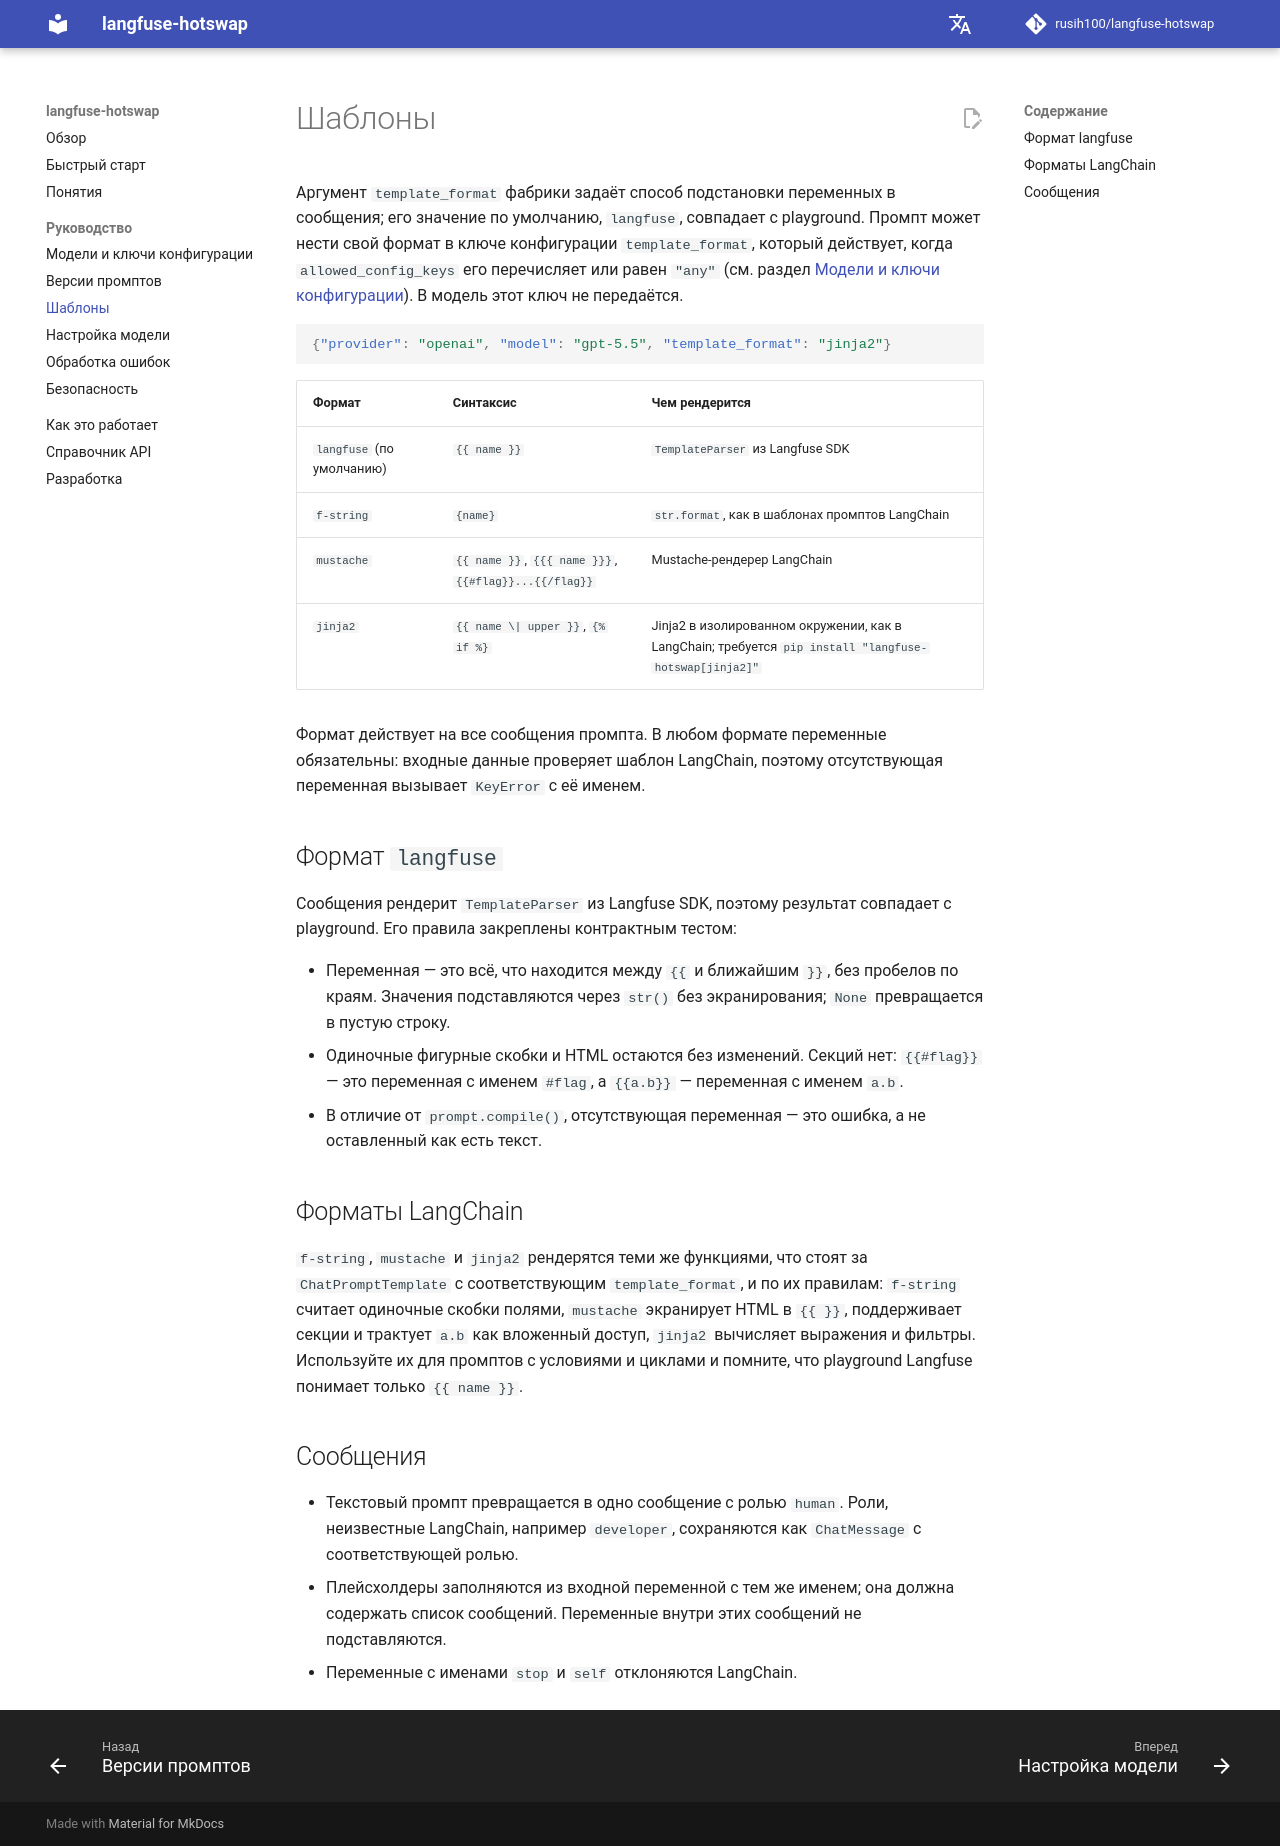

repository: rusih100/langfuse-hotswap · page: ru/templates/index.html · generator: mkdocs

# Шаблоны

Аргумент `template_format` фабрики задаёт способ подстановки переменных в сообщения; его значение
по умолчанию, `langfuse`, совпадает с playground. Промпт может нести свой формат в ключе
конфигурации `template_format`, который действует, когда `allowed_config_keys` его перечисляет или
равен `"any"` (см. раздел [Модели и ключи конфигурации](models.md)).
В модель этот ключ не передаётся.

```json
{"provider": "openai", "model": "gpt-5.5", "template_format": "jinja2"}
```

| Формат | Синтаксис | Чем рендерится |
|---|---|---|
| `langfuse` (по умолчанию) | `{{ name }}` | `TemplateParser` из Langfuse SDK |
| `f-string` | `{name}` | `str.format`, как в шаблонах промптов LangChain |
| `mustache` | `{{ name }}`, `{{{ name }}}`, `{{#flag}}...{{/flag}}` | Mustache-рендерер LangChain |
| `jinja2` | `{{ name \| upper }}`, `{% if %}` | Jinja2 в изолированном окружении, как в LangChain; требуется `pip install "langfuse-hotswap[jinja2]"` |

Формат действует на все сообщения промпта. В любом формате переменные обязательны: входные данные
проверяет шаблон LangChain, поэтому отсутствующая переменная вызывает `KeyError` с её именем.

## Формат `langfuse`

Сообщения рендерит `TemplateParser` из Langfuse SDK, поэтому результат совпадает с playground.
Его правила закреплены контрактным тестом:

- Переменная — это всё, что находится между `{{` и ближайшим `}}`, без пробелов по краям.
  Значения подставляются через `str()` без экранирования; `None` превращается в пустую строку.
- Одиночные фигурные скобки и HTML остаются без изменений. Секций нет: `{{#flag}}` — это
  переменная с именем `#flag`, а `{{a.b}}` — переменная с именем `a.b`.
- В отличие от `prompt.compile()`, отсутствующая переменная — это ошибка, а не оставленный как есть
  текст.

## Форматы LangChain

`f-string`, `mustache` и `jinja2` рендерятся теми же функциями, что стоят за `ChatPromptTemplate`
с соответствующим `template_format`, и по их правилам: `f-string` считает одиночные скобки полями,
`mustache` экранирует HTML в `{{ }}`, поддерживает секции и трактует `a.b` как вложенный доступ,
`jinja2` вычисляет выражения и фильтры. Используйте их для промптов с условиями и циклами и
помните, что playground Langfuse понимает только `{{ name }}`.

## Сообщения

- Текстовый промпт превращается в одно сообщение с ролью `human`. Роли, неизвестные LangChain,
  например `developer`, сохраняются как `ChatMessage` с соответствующей ролью.
- Плейсхолдеры заполняются из входной переменной с тем же именем; она должна содержать список
  сообщений. Переменные внутри этих сообщений не подставляются.
- Переменные с именами `stop` и `self` отклоняются LangChain.
